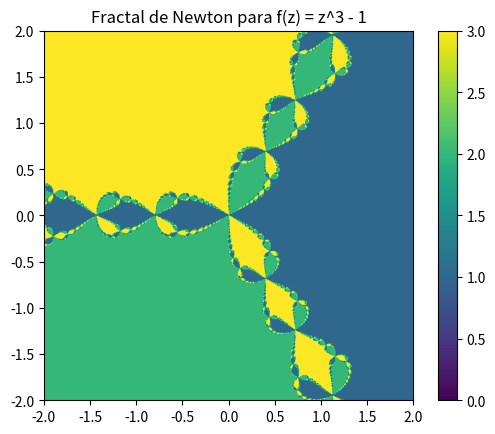

Reproduce this figure in Python.
import numpy as np
import matplotlib.pyplot as plt

def newton_fractal(width=800, height=800, xmin=-2, xmax=2, ymin=-2, ymax=2, max_iter=30, tol=1e-6):
    x = np.linspace(xmin, xmax, width)
    y = np.linspace(ymin, ymax, height)
    X, Y = np.meshgrid(x, y)
    Z = X + 1j * Y
    
    roots = np.array([1, np.exp(2j * np.pi / 3), np.exp(-2j * np.pi / 3)])
    colors = np.zeros(Z.shape, dtype=int)
    
    for i in range(max_iter):
        Z -= (Z**3 - 1) / (3 * Z**2)  # Método de Newton-Raphson
        
    for j, root in enumerate(roots):
        colors[np.abs(Z - root) < tol] = j + 1
    
    return colors

def plot_fractal():
    fractal = newton_fractal()
    plt.imshow(fractal, cmap='viridis', extent=(-2, 2, -2, 2))
    plt.colorbar()
    plt.title("Fractal de Newton para f(z) = z^3 - 1")
    plt.show()

plot_fractal()
